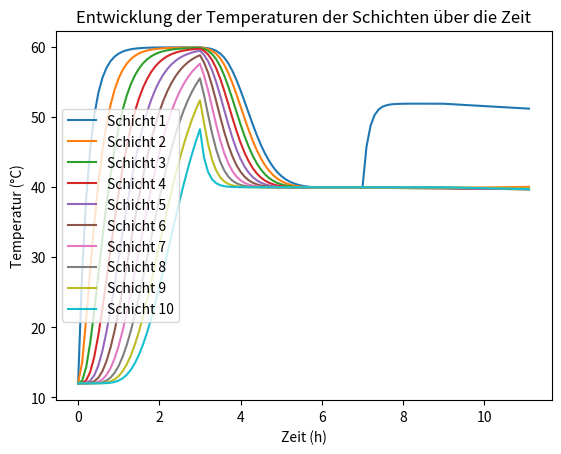

Generate this figure with matplotlib:
import math
import pandas as pd
import numpy as np
import matplotlib.pyplot as plt
from scipy.integrate import odeint

### Input:
n = 10                                         # Anzahl Schichten
T_ambient = 12                                 # Umgebungstemperatur in °C
T = 12                                         # Anfangstemperatur der Schichten in °C

### Geomotrie Tank:
height = 2                                     # Höhe Tank in m
diameter = 0.69                                # Durchmesser Tank in m
A_node = math.pi * (diameter/2)**2             # Grundfläche
volume = A_node * height                       # Volumen Tank in m^3
m_tank = volume * 1000                         # masse des Tanks 
height_node = height/n                         # höhe einer Schicht
m = m_tank / n                                 # masse einer einzelnen Schicht in kg

### Physikalische Größen:
lambda_w = 0.6                                 # Wasserleitfähigkeit in W/m*K
cw = 4190                                      # spezifische Wärmekapazität J/kg*K
U = 0.50                                       # Wärmedurchgangskoeffizient der Wand in W/M^2*K

### Erzeugerdaten
T_s = 60                                       # Einspeisetemperatur in °C
massenstrom_wärmepumpe = 300/3600              # Massenstrom vom Erzeuger kg/s
### Verbraucherdaten
T_l = 40                                       # Rücklauftemperatur des Verbrauchers in °C
massenstrom_heizung = 500/3600                 # Massenstrom vom verbraucher kg/s

t_0 = 0
t_1 = 3 * 3600
t_2 = 5 * 3600
t_3 = 7 * 3600
t_4 = 9 * 3600

def get_mass_flow(t):
    if t_0 <= t < t_1:
        m_s = massenstrom_wärmepumpe
        m_l = 0
    elif t_1 <= t < t_2:
        m_s = 0
        m_l = massenstrom_heizung
    elif t_2 <= t < t_3:
        m_s = 0
        m_l = massenstrom_heizung
    elif t_3 <= t < t_4:
        m_s = massenstrom_wärmepumpe
        m_l = massenstrom_heizung
    else:
        m_s = 0
        m_l = 0
    ### effektiver Massflow
    m_e = m_s - m_l
    ### Befüllen -> delta_1 = 1 und delta_2 = 0
    ### Entladen -> delta_1 = 0 und delta_2 = 1
    if m_e > 0:
        delta_1 = 1
    else:
        delta_1 = 0
    if m_e < 0:
        delta_2 = 1
    else:
        delta_2 = 0
    return m_s, m_l, m_e, delta_1, delta_2

### Definition des Differentialgleichungssystems für die Energiegleichungen. T Temperatur und t die Zeit
def differentialgleichungen(T, t):      
    # dTdt ist die Änderungsrate (Ableitung)
    # mithilfe der Funktion wird ein Array erstellt mit gleicher Dimension wie T und die Einträge sind alle 0                  
    dTdt = np.zeros_like(T)
    
    for i in range(n):
        # Bedingung für die Mantelfläche
        if i == 0 or i == n-1:
            A_lateral_i = math.pi * diameter * height_node + A_node
        else:
            A_lateral_i = math.pi * diameter * height_node
        m_s, m_l, m_e, delta_1, delta_2 = get_mass_flow(t)
        # Oberste Schicht:
        if i == 0:
            dTdt[i] = (1 /(m * cw))*(+ m_s *cw * (T_s - T[i])      
                                     - U * A_lateral_i *   (T[i] - T_ambient)   
                                     + delta_2 *m_e*cw* (T[i] - T[i+1])         
                                     - ((A_node*lambda_w)/height_node)*(T[i] - T[i+1]))
        # Unterste Schicht:    
        elif i == n-1:
            dTdt[i] = (1 /(m * cw))*(+ m_l *cw * (T_l - T[i])  
                                     - U * A_lateral_i *   (T[i] - T_ambient)   
                                     + delta_1 *m_e*cw* (T[i-1] - T[i])        
                                     + ((A_node*lambda_w)/height_node)*(T[i-1] - T[i]))
        # mittlere Schichten:
        else:
            dTdt[i] = (1 /(m * cw))*(- U * A_lateral_i *   (T[i] - T_ambient)   
                                     + delta_1 *m_e*cw* (T[i-1] - T[i])        
                                     + delta_2 *m_e*cw* (T[i] - T[i+1])         
                                     + ((A_node*lambda_w)/height_node)*(T[i-1] - T[i])
                                     - ((A_node*lambda_w)/height_node)*(T[i] - T[i+1]))
    return dTdt

### Eine Liste wird mit den Anfangsbedingungen erstellt
T0 = [T] * n

### erstellen einer Liste mit Start, Stop, step
t_values = np.arange(0, 40000, 360) 

### odeint löst das System. T_values ist ein array mit den verschiednen temperaturen der Schichten
T_values = odeint(differentialgleichungen, T0, t_values) 

### Plot
for i in range(n):
    plt.plot(t_values/3600, T_values[:, i], label=f'Schicht {i+1}')
plt.xlabel('Zeit (h)')
plt.ylabel('Temperatur (°C)')
plt.title('Entwicklung der Temperaturen der Schichten über die Zeit')
plt.legend()
plt.show()

### Tabelle für erste Schicht
#df = pd.DataFrame({'Zeit': t_values, 'Schicht 1' : T_values[:,0], 'Schicht 2' : T_values[:,1]})
#print(df)
#print(m_e)
#print(T_values[1])